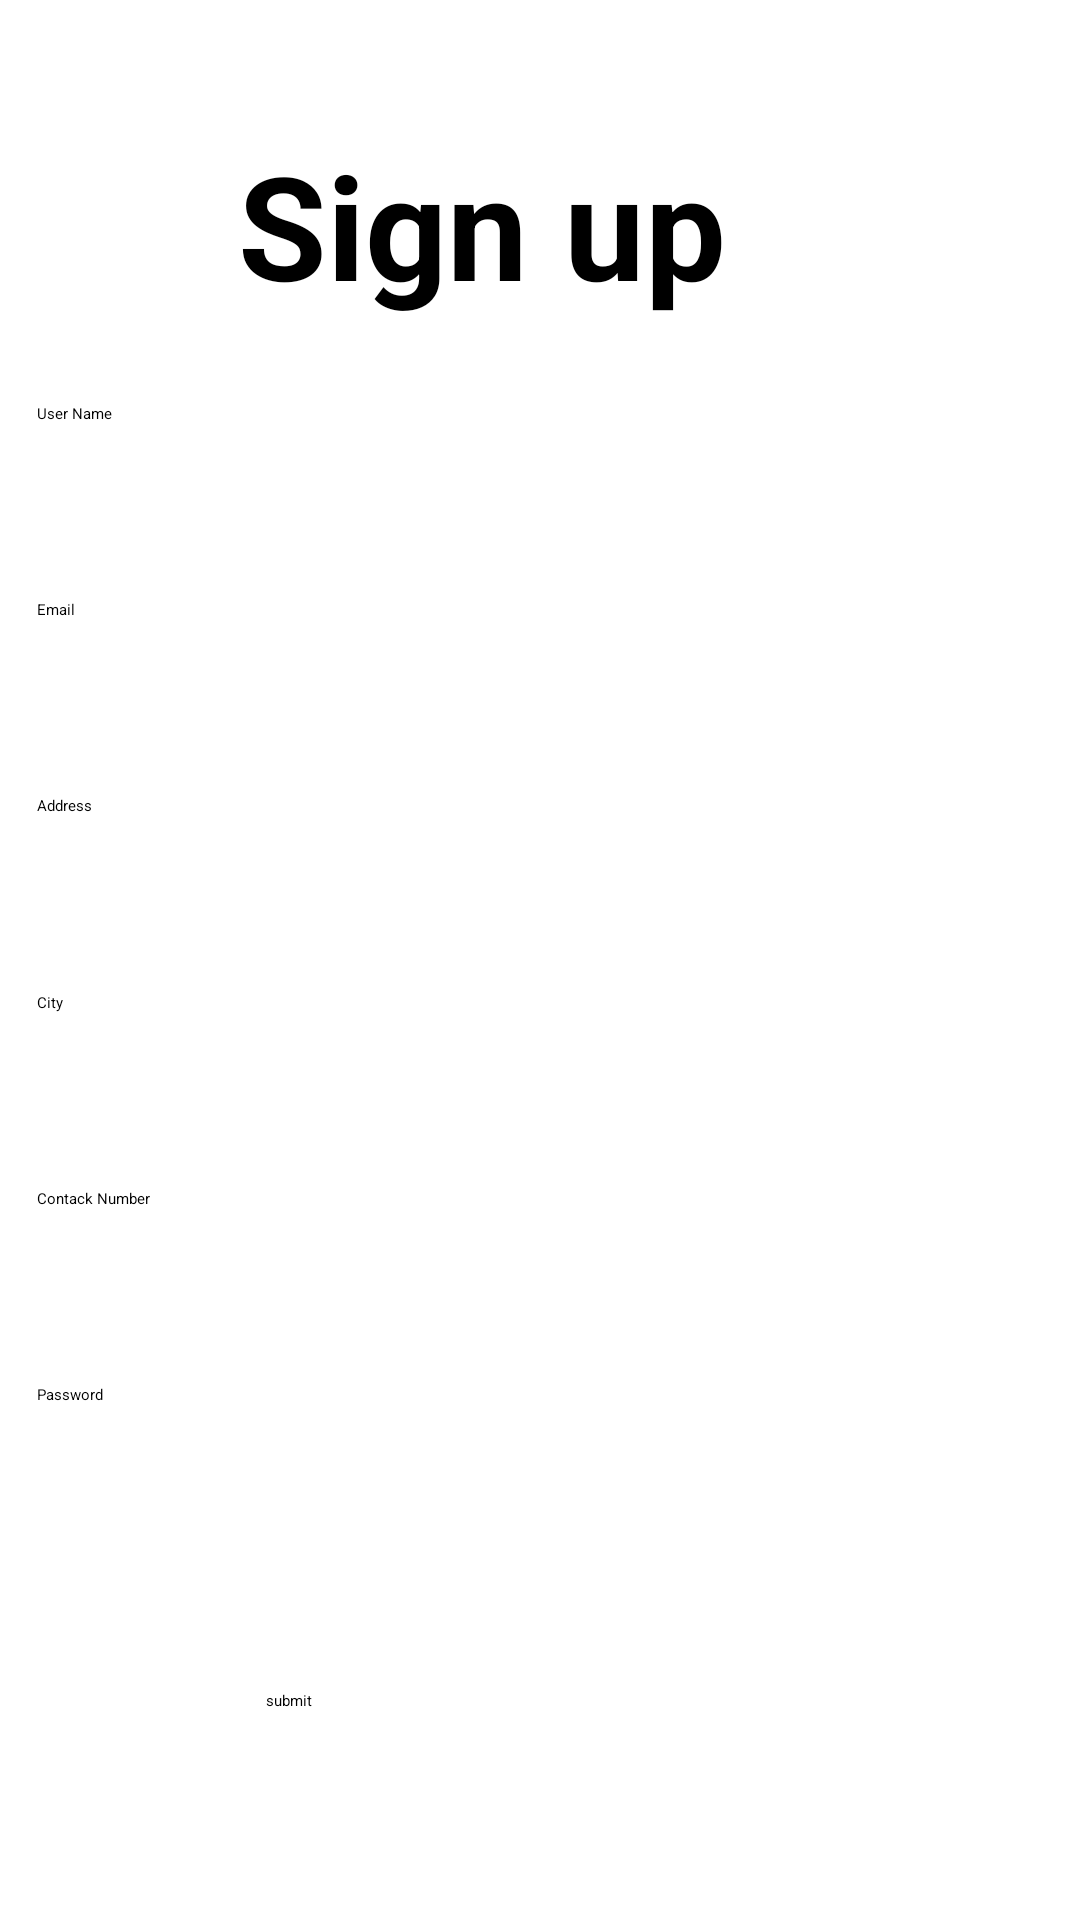

The Android layout XML behind this screen, and the referenced resources:
<!-- AndroidManifest.xml: application theme Theme.ShoeApp -->
<!-- res/layout/activity_ownersignin.xml -->
<?xml version="1.0" encoding="utf-8"?>
<androidx.constraintlayout.widget.ConstraintLayout xmlns:android="http://schemas.android.com/apk/res/android"
    xmlns:app="http://schemas.android.com/apk/res-auto"
    xmlns:tools="http://schemas.android.com/tools"
    android:layout_width="match_parent"
    android:layout_height="match_parent"
    tools:context=".ownersignin">

    <TextView
        android:id="@+id/textView36"
        android:layout_width="252dp"
        android:layout_height="99dp"
        android:text="Sign up"
        android:textSize="48sp"
        android:textStyle="bold"
        app:layout_constraintBottom_toBottomOf="parent"
        app:layout_constraintEnd_toEndOf="parent"
        app:layout_constraintHorizontal_bias="0.735"
        app:layout_constraintStart_toStartOf="parent"
        app:layout_constraintTop_toTopOf="parent"
        app:layout_constraintVertical_bias="0.079" />

    <EditText
        android:id="@+id/editTextTextPersonName20"
        android:layout_width="333dp"
        android:layout_height="76dp"
        android:ems="10"
        android:hint="User Name"
        android:inputType="textPersonName"
        app:layout_constraintBottom_toBottomOf="parent"
        app:layout_constraintEnd_toEndOf="parent"
        app:layout_constraintHorizontal_bias="0.461"
        app:layout_constraintStart_toStartOf="parent"
        app:layout_constraintTop_toTopOf="parent"
        app:layout_constraintVertical_bias="0.238" />

    <EditText
        android:id="@+id/editTextTextPersonName22"
        android:layout_width="333dp"
        android:layout_height="76dp"
        android:ems="10"
        android:hint="Email"
        android:inputType="textPersonName"
        app:layout_constraintBottom_toBottomOf="parent"
        app:layout_constraintEnd_toEndOf="parent"
        app:layout_constraintHorizontal_bias="0.461"
        app:layout_constraintStart_toStartOf="parent"
        app:layout_constraintTop_toTopOf="parent"
        app:layout_constraintVertical_bias="0.354" />

    <EditText
        android:id="@+id/editTextTextPersonName23"
        android:layout_width="333dp"
        android:layout_height="76dp"
        android:ems="10"
        android:hint="Address"
        android:inputType="textPersonName"
        app:layout_constraintBottom_toBottomOf="parent"
        app:layout_constraintEnd_toEndOf="parent"
        app:layout_constraintHorizontal_bias="0.461"
        app:layout_constraintStart_toStartOf="parent"
        app:layout_constraintTop_toTopOf="parent"
        app:layout_constraintVertical_bias="0.47" />

    <EditText
        android:id="@+id/editTextTextPersonName24"
        android:layout_width="333dp"
        android:layout_height="76dp"
        android:ems="10"
        android:hint="City"
        android:inputType="textPersonName"
        app:layout_constraintBottom_toBottomOf="parent"
        app:layout_constraintEnd_toEndOf="parent"
        app:layout_constraintHorizontal_bias="0.461"
        app:layout_constraintStart_toStartOf="parent"
        app:layout_constraintTop_toTopOf="parent"
        app:layout_constraintVertical_bias="0.586" />

    <EditText
        android:id="@+id/editTextTextPersonName25"
        android:layout_width="333dp"
        android:layout_height="76dp"
        android:ems="10"
        android:hint="Contack Number"
        android:inputType="textPersonName"
        app:layout_constraintBottom_toBottomOf="parent"
        app:layout_constraintEnd_toEndOf="parent"
        app:layout_constraintHorizontal_bias="0.461"
        app:layout_constraintStart_toStartOf="parent"
        app:layout_constraintTop_toTopOf="parent"
        app:layout_constraintVertical_bias="0.702" />

    <EditText
        android:id="@+id/editTextTextPersonName26"
        android:layout_width="333dp"
        android:layout_height="76dp"
        android:ems="10"
        android:hint="Password"
        android:inputType="textPersonName"
        app:layout_constraintBottom_toBottomOf="parent"
        app:layout_constraintEnd_toEndOf="parent"
        app:layout_constraintHorizontal_bias="0.461"
        app:layout_constraintStart_toStartOf="parent"
        app:layout_constraintTop_toTopOf="parent"
        app:layout_constraintVertical_bias="0.818" />

    <Button
        android:id="@+id/button24"
        android:layout_width="183dp"
        android:layout_height="52dp"
        android:backgroundTint="#FFEB3B"
        android:text="submit"
        app:layout_constraintBottom_toBottomOf="parent"
        app:layout_constraintEnd_toEndOf="parent"
        app:layout_constraintStart_toStartOf="parent"
        app:layout_constraintTop_toTopOf="parent"
        app:layout_constraintVertical_bias="0.958" />
</androidx.constraintlayout.widget.ConstraintLayout>
<!-- resources referenced by this layout -->
<resources>

</resources>
